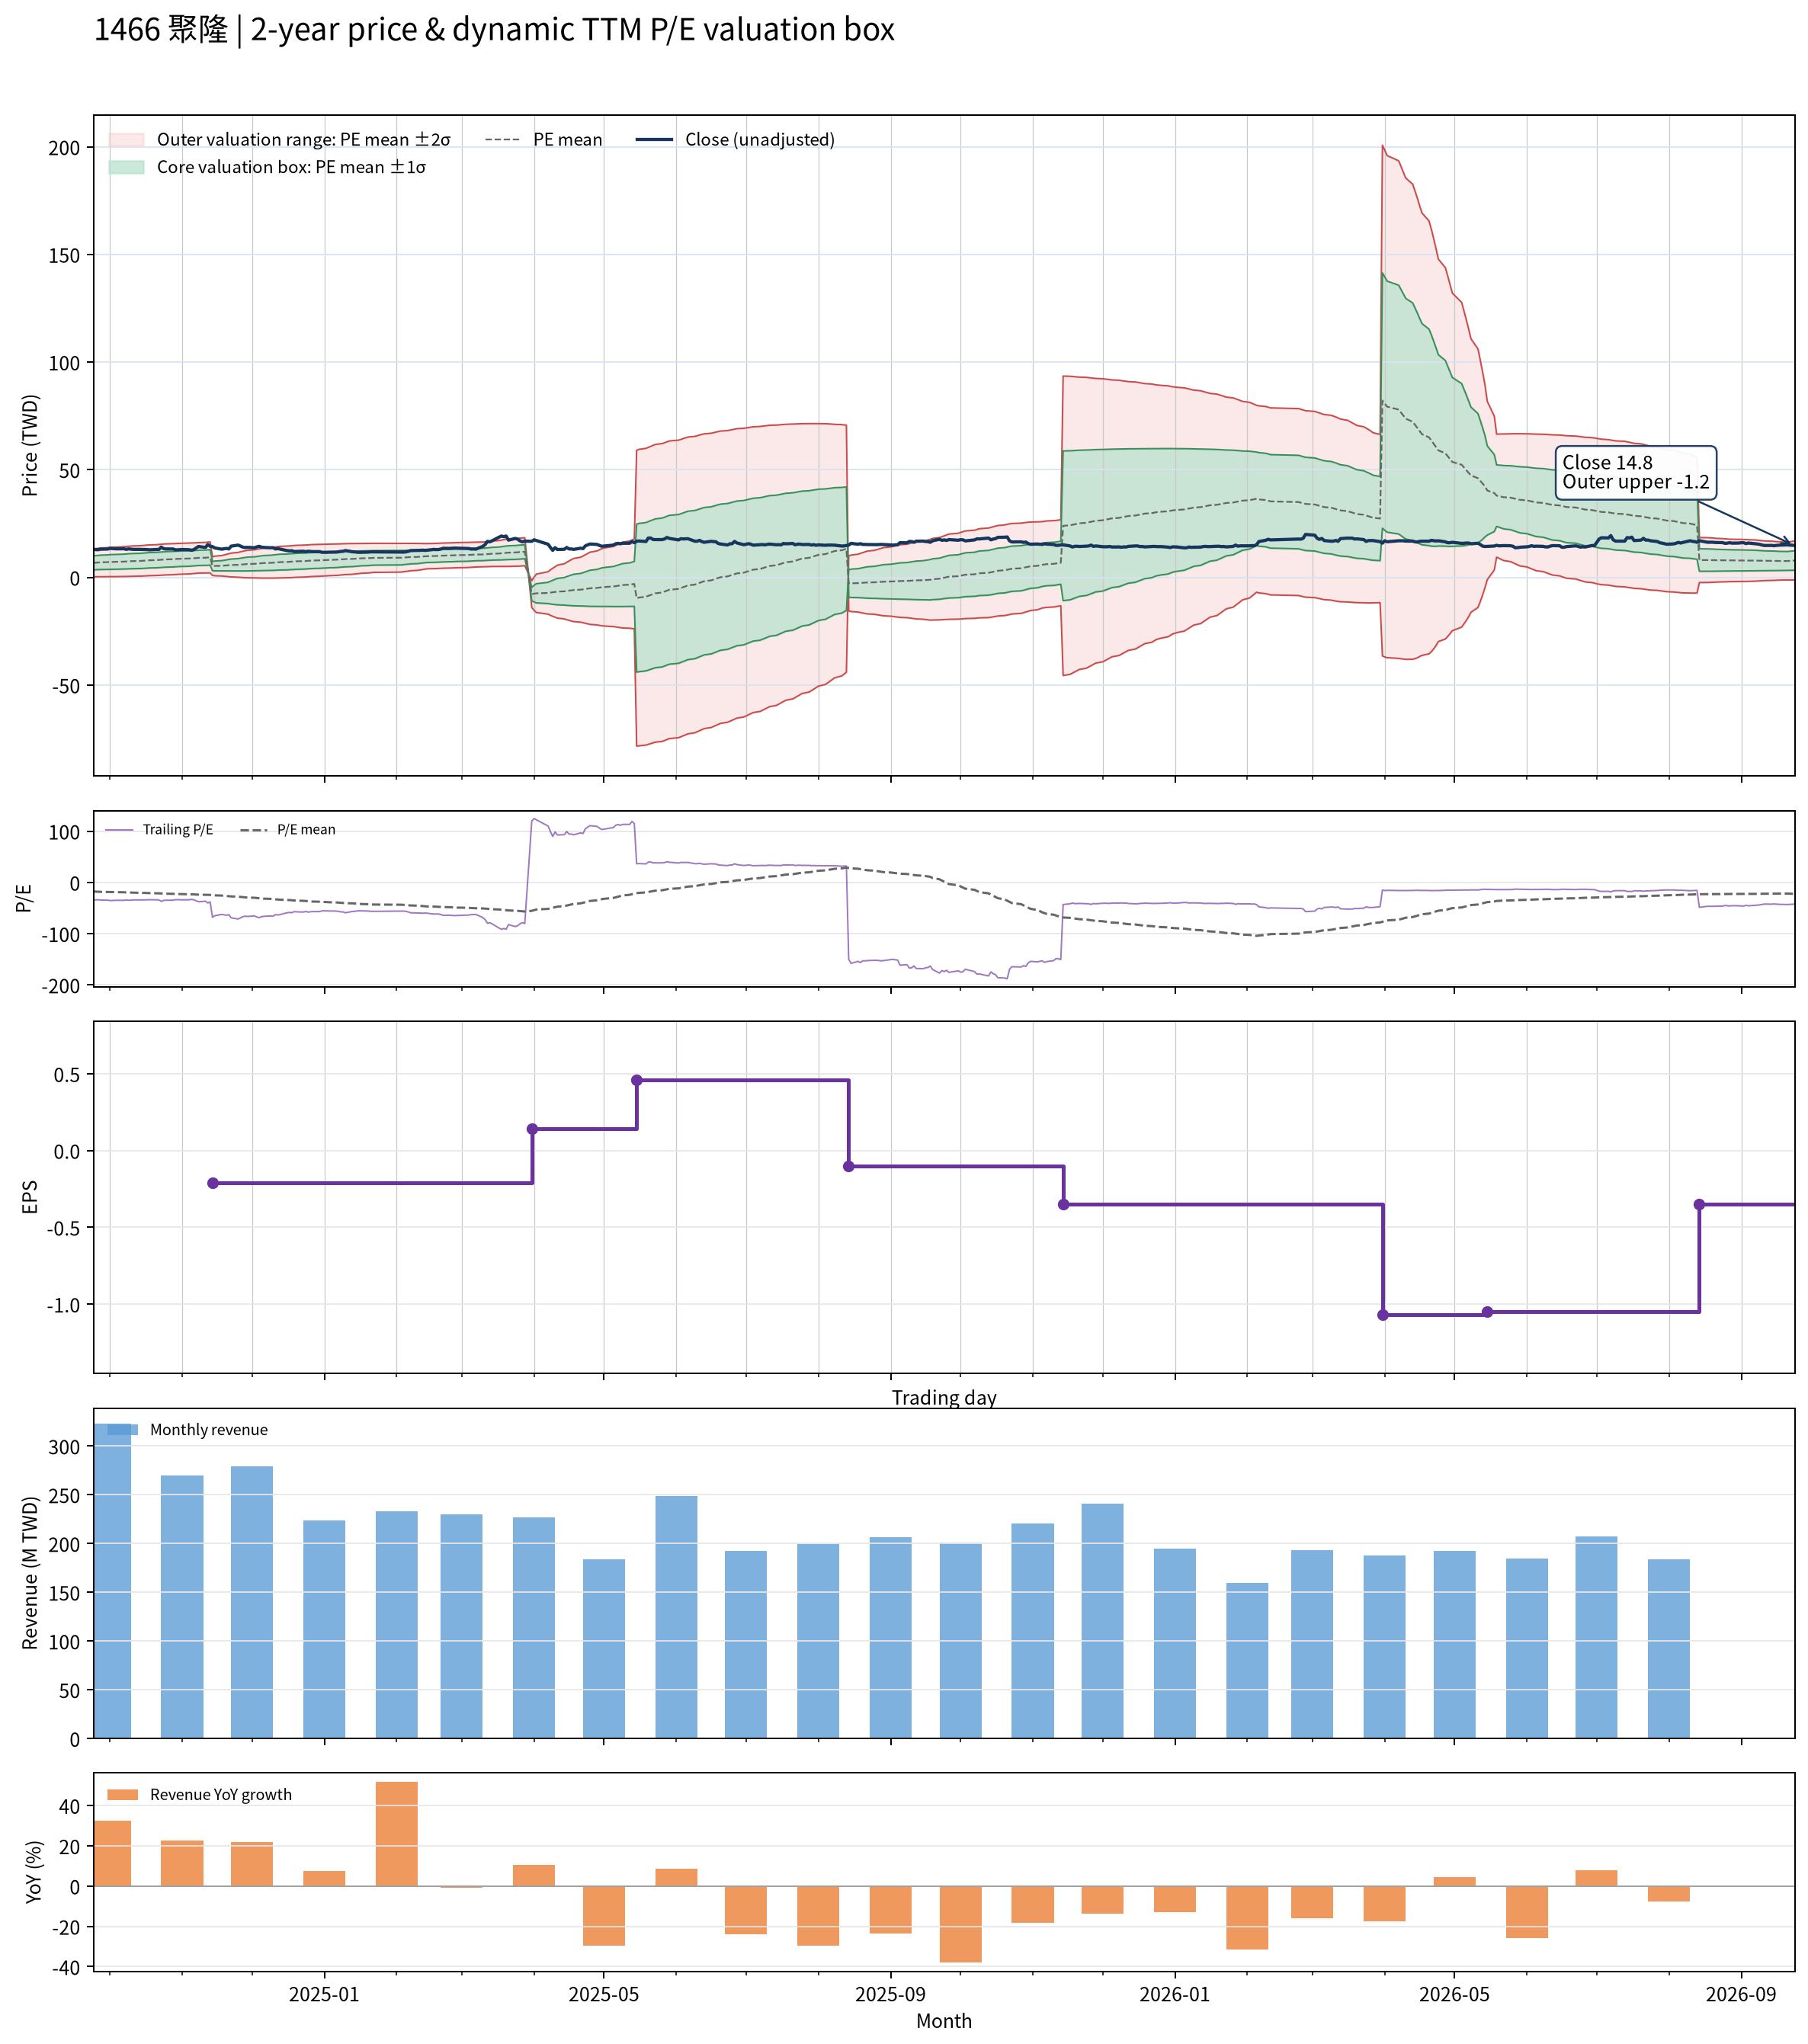

Source data for this figure (header and first rows):
date, close, available_date, period_end, ttm_eps, pe, pe_mean, pe_std, price_m2, price_m1, price_mean, price_p1, price_p2, forward_eps, forward_pe, forward_pe_mean, forward_pe_std, forward_price_m2, forward_price_m1, forward_price_mean, forward_price_p1, forward_price_p2
2024-09-24, 13, 2024-08-14, 2024-06-30, -0.38, -34.21, -17.79, 8.52, 13.24, 9.998, 6.761, 3.523, 0.286, , , , , , , , , 
2024-09-25, 12.9, 2024-08-14, 2024-06-30, -0.38, -33.95, -17.99, 8.614, 13.38, 10.11, 6.837, 3.564, 0.2903, , , , , , , , , 
2024-09-26, 12.85, 2024-08-14, 2024-06-30, -0.38, -33.82, -18.19, 8.7, 13.53, 10.22, 6.914, 3.607, 0.3014, , , , , , , , , 
2024-09-27, 13.1, 2024-08-14, 2024-06-30, -0.38, -34.47, -18.4, 8.789, 13.67, 10.33, 6.992, 3.652, 0.3123, , , , , , , , , 
2024-09-30, 13.15, 2024-08-14, 2024-06-30, -0.38, -34.61, -18.61, 8.874, 13.82, 10.44, 7.072, 3.7, 0.3276, , , , , , , , , 
2024-10-01, 13.45, 2024-08-14, 2024-06-30, -0.38, -35.39, -18.83, 8.964, 13.97, 10.56, 7.154, 3.748, 0.3413, , , , , , , , , 
2024-10-04, 13.25, 2024-08-14, 2024-06-30, -0.38, -34.87, -19.04, 9.041, 14.11, 10.67, 7.235, 3.799, 0.3632, , , , , , , , , 
2024-10-07, 13.3, 2024-08-14, 2024-06-30, -0.38, -35, -19.25, 9.115, 14.24, 10.78, 7.315, 3.851, 0.3873, , , , , , , , , 
2024-10-08, 13, 2024-08-14, 2024-06-30, -0.38, -34.21, -19.46, 9.172, 14.36, 10.88, 7.393, 3.908, 0.4222, , , , , , , , , 
2024-10-09, 13.25, 2024-08-14, 2024-06-30, -0.38, -34.87, -19.67, 9.231, 14.49, 10.98, 7.474, 3.966, 0.4584, , , , , , , , , 
2024-10-11, 13, 2024-08-14, 2024-06-30, -0.38, -34.21, -19.88, 9.273, 14.6, 11.08, 7.554, 4.03, 0.5062, , , , , , , , , 
2024-10-14, 13, 2024-08-14, 2024-06-30, -0.38, -34.21, -20.09, 9.312, 14.71, 11.17, 7.633, 4.095, 0.5563, , , , , , , , , 
2024-10-15, 12.95, 2024-08-14, 2024-06-30, -0.38, -34.08, -20.29, 9.344, 14.81, 11.26, 7.712, 4.161, 0.6105, , , , , , , , , 
2024-10-16, 12.95, 2024-08-14, 2024-06-30, -0.38, -34.08, -20.5, 9.369, 14.91, 11.35, 7.792, 4.232, 0.6716, , , , , , , , , 
2024-10-17, 12.9, 2024-08-14, 2024-06-30, -0.38, -33.95, -20.71, 9.389, 15.01, 11.44, 7.87, 4.303, 0.7346, , , , , , , , , 
2024-10-18, 12.8, 2024-08-14, 2024-06-30, -0.38, -33.68, -20.92, 9.402, 15.09, 11.52, 7.948, 4.376, 0.803, , , , , , , , , 
2024-10-21, 12.95, 2024-08-14, 2024-06-30, -0.38, -34.08, -21.13, 9.414, 15.18, 11.6, 8.028, 4.451, 0.8735, , , , , , , , , 
2024-10-22, 12.95, 2024-08-14, 2024-06-30, -0.38, -34.08, -21.33, 9.421, 15.27, 11.69, 8.107, 4.527, 0.9467, , , , , , , , , 
2024-10-23, 14.05, 2024-08-14, 2024-06-30, -0.38, -36.97, -21.57, 9.462, 15.39, 11.79, 8.195, 4.599, 1.004, , , , , , , , , 
2024-10-24, 13.35, 2024-08-14, 2024-06-30, -0.38, -35.13, -21.78, 9.475, 15.48, 11.88, 8.276, 4.676, 1.075, , , , , , , , , 
2024-10-25, 13.2, 2024-08-14, 2024-06-30, -0.38, -34.74, -21.99, 9.483, 15.56, 11.96, 8.356, 4.752, 1.149, , , , , , , , , 
2024-10-28, 13.2, 2024-08-14, 2024-06-30, -0.38, -34.74, -22.2, 9.485, 15.64, 12.04, 8.435, 4.831, 1.227, , , , , , , , , 
2024-10-29, 12.8, 2024-08-14, 2024-06-30, -0.38, -33.68, -22.4, 9.471, 15.71, 12.11, 8.511, 4.912, 1.313, , , , , , , , , 
2024-10-30, 12.8, 2024-08-14, 2024-06-30, -0.38, -33.68, -22.6, 9.453, 15.77, 12.18, 8.588, 4.995, 1.403, , , , , , , , , 
2024-11-01, 12.95, 2024-08-14, 2024-06-30, -0.38, -34.08, -22.8, 9.433, 15.83, 12.25, 8.665, 5.081, 1.497, , , , , , , , , 
2024-11-04, 12.85, 2024-08-14, 2024-06-30, -0.38, -33.82, -23.01, 9.406, 15.89, 12.32, 8.742, 5.168, 1.593, , , , , , , , , 
2024-11-05, 12.6, 2024-08-14, 2024-06-30, -0.38, -33.16, -23.2, 9.369, 15.94, 12.38, 8.817, 5.257, 1.697, , , , , , , , , 
2024-11-06, 12.9, 2024-08-14, 2024-06-30, -0.38, -33.95, -23.41, 9.336, 15.99, 12.44, 8.894, 5.346, 1.799, , , , , , , , , 
2024-11-07, 13.65, 2024-08-14, 2024-06-30, -0.38, -35.92, -23.62, 9.319, 16.06, 12.52, 8.977, 5.436, 1.895, , , , , , , , , 
2024-11-08, 14.35, 2024-08-14, 2024-06-30, -0.38, -37.76, -23.86, 9.317, 16.15, 12.61, 9.066, 5.526, 1.985, , , , , , , , , 
2024-11-11, 13.9, 2024-08-14, 2024-06-30, -0.38, -36.58, -24.03, 9.357, 16.24, 12.69, 9.133, 5.578, 2.022, , , , , , , , , 
2024-11-12, 15.25, 2024-08-14, 2024-06-30, -0.38, -40.13, -24.24, 9.436, 16.38, 12.8, 9.212, 5.626, 2.04, , , , , , , , , 
2024-11-13, 14.45, 2024-08-14, 2024-06-30, -0.38, -38.03, -24.43, 9.483, 16.49, 12.89, 9.284, 5.681, 2.077, , , , , , , , , 
2024-11-14, 14.3, 2024-11-14, 2024-09-30, -0.21, -68.1, -24.87, 10.25, 9.528, 7.375, 5.223, 3.071, 0.9183, , , , , , , , , 
2024-11-15, 13.65, 2024-11-14, 2024-09-30, -0.21, -65, -25.28, 10.85, 9.866, 7.588, 5.31, 3.032, 0.7535, , , , , , , , , 
2024-11-18, 13.1, 2024-11-14, 2024-09-30, -0.21, -62.38, -25.68, 11.33, 10.15, 7.77, 5.392, 3.014, 0.6354, , , , , , , , , 
2024-11-19, 13.3, 2024-11-14, 2024-09-30, -0.21, -63.33, -26.08, 11.79, 10.43, 7.953, 5.476, 2.999, 0.5226, , , , , , , , , 
2024-11-20, 13.45, 2024-11-14, 2024-09-30, -0.21, -64.05, -26.48, 12.25, 10.71, 8.134, 5.562, 2.99, 0.4174, , , , , , , , , 
2024-11-21, 13.2, 2024-11-14, 2024-09-30, -0.21, -62.86, -26.88, 12.64, 10.96, 8.301, 5.646, 2.991, 0.3356, , , , , , , , , 
2024-11-22, 14.5, 2024-11-14, 2024-09-30, -0.21, -69.05, -27.34, 13.17, 11.27, 8.506, 5.74, 2.975, 0.2101, , , , , , , , , 
2024-11-25, 15, 2024-11-14, 2024-09-30, -0.21, -71.43, -27.81, 13.72, 11.6, 8.72, 5.839, 2.958, 0.07707, , , , , , , , , 
2024-11-26, 14.55, 2024-11-14, 2024-09-30, -0.21, -69.29, -28.26, 14.18, 11.89, 8.912, 5.934, 2.956, -0.02144, , , , , , , , , 
2024-11-27, 14.05, 2024-11-14, 2024-09-30, -0.21, -66.9, -28.69, 14.56, 12.14, 9.083, 6.025, 2.967, -0.09027, , , , , , , , , 
2024-11-28, 13.85, 2024-11-14, 2024-09-30, -0.21, -65.95, -29.11, 14.9, 12.37, 9.242, 6.114, 2.985, -0.1433, , , , , , , , , 
2024-11-29, 13.95, 2024-11-14, 2024-09-30, -0.21, -66.43, -29.54, 15.22, 12.6, 9.401, 6.204, 3.007, -0.1903, , , , , , , , , 
2024-12-02, 13.75, 2024-11-14, 2024-09-30, -0.21, -65.48, -29.96, 15.51, 12.81, 9.55, 6.292, 3.035, -0.2228, , , , , , , , , 
2024-12-03, 14.15, 2024-11-14, 2024-09-30, -0.21, -67.38, -30.4, 15.82, 13.03, 9.707, 6.384, 3.062, -0.2602, , , , , , , , , 
2024-12-04, 14.45, 2024-11-14, 2024-09-30, -0.21, -68.81, -30.85, 16.14, 13.26, 9.868, 6.478, 3.088, -0.3013, , , , , , , , , 
2024-12-05, 14.05, 2024-11-14, 2024-09-30, -0.21, -66.9, -31.28, 16.41, 13.46, 10.01, 6.569, 3.124, -0.3217, , , , , , , , , 
2024-12-06, 13.9, 2024-11-14, 2024-09-30, -0.21, -66.19, -31.71, 16.64, 13.65, 10.15, 6.658, 3.163, -0.3323, , , , , , , , , 
2024-12-09, 13.75, 2024-11-14, 2024-09-30, -0.21, -65.48, -32.13, 16.86, 13.83, 10.29, 6.747, 3.207, -0.3328, , , , , , , , , 
2024-12-10, 13.8, 2024-11-14, 2024-09-30, -0.21, -65.71, -32.55, 17.06, 14, 10.42, 6.835, 3.253, -0.3293, , , , , , , , , 
2024-12-11, 13.2, 2024-11-14, 2024-09-30, -0.21, -62.86, -32.95, 17.2, 14.14, 10.53, 6.919, 3.306, -0.3068, , , , , , , , , 
2024-12-12, 13.35, 2024-11-14, 2024-09-30, -0.21, -63.57, -33.35, 17.35, 14.29, 10.65, 7.004, 3.361, -0.2824, , , , , , , , , 
2024-12-13, 13.15, 2024-11-14, 2024-09-30, -0.21, -62.62, -33.75, 17.47, 14.42, 10.76, 7.087, 3.419, -0.2492, , , , , , , , , 
2024-12-16, 12.45, 2024-11-14, 2024-09-30, -0.21, -59.29, -34.12, 17.54, 14.53, 10.85, 7.165, 3.483, -0.2, , , , , , , , , 
2024-12-17, 12.3, 2024-11-14, 2024-09-30, -0.21, -58.57, -34.48, 17.59, 14.63, 10.93, 7.242, 3.549, -0.1445, , , , , , , , , 
2024-12-18, 12.4, 2024-11-14, 2024-09-30, -0.21, -59.05, -34.85, 17.63, 14.73, 11.02, 7.319, 3.616, -0.08719, , , , , , , , , 
2024-12-19, 12, 2024-11-14, 2024-09-30, -0.21, -57.14, -35.2, 17.65, 14.81, 11.1, 7.393, 3.686, -0.02154, , , , , , , , , 
2024-12-20, 12.05, 2024-11-14, 2024-09-30, -0.21, -57.38, -35.56, 17.67, 14.89, 11.18, 7.467, 3.757, 0.04612, , , , , , , , , 
... 427 more rows
